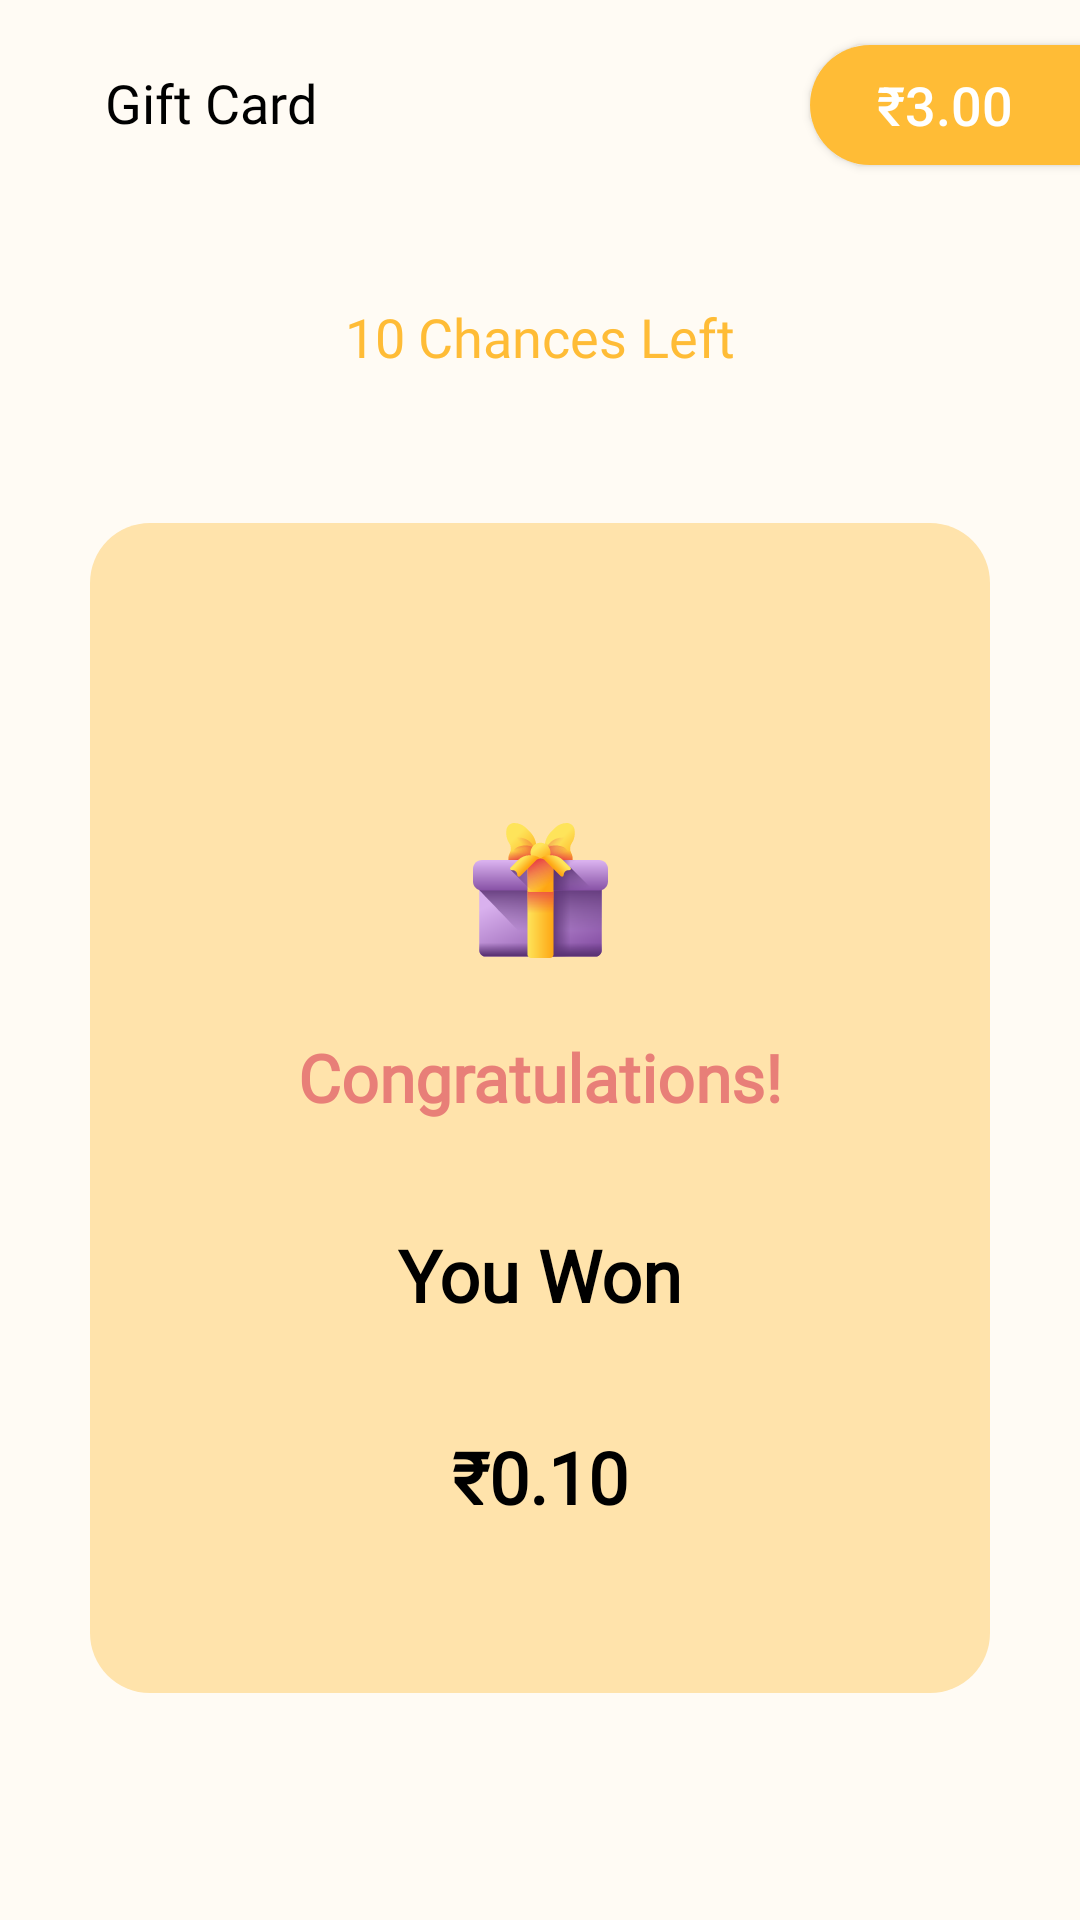

This screen was rendered from an Android layout file. Write that file and the resources it references.
<!-- AndroidManifest.xml: application theme Theme.EAA1 -->
<!-- res/layout/fragment_scratch_card.xml -->
<?xml version="1.0" encoding="utf-8"?>
<androidx.constraintlayout.widget.ConstraintLayout
    android:id="@+id/layout_scratch"
    xmlns:android="http://schemas.android.com/apk/res/android"
    xmlns:app="http://schemas.android.com/apk/res-auto"
    xmlns:tools="http://schemas.android.com/tools"
    android:layout_width="match_parent"
    android:layout_height="match_parent"
    android:background="#FFFBF4"
    tools:context=".Fragments.ScratchCardFragment">

    <TextView
        android:id="@+id/user_name"
        android:layout_width="wrap_content"
        android:layout_height="wrap_content"
        android:layout_marginStart="35dp"
        android:layout_marginTop="22dp"
        android:fontFamily="@font/lato_bold"
        android:text="@string/gift_card"
        android:textColor="@color/black"
        android:textSize="18sp"
        app:layout_constraintStart_toStartOf="parent"
        app:layout_constraintTop_toTopOf="parent" />

    <androidx.appcompat.widget.AppCompatButton
        android:elevation="0dp"
        android:id="@+id/btn_balance"
        android:layout_width="90dp"
        android:layout_height="40dp"
        android:layout_marginTop="15dp"
        android:background="@drawable/balance_bakcgrond"
        android:text="@string/dummy_balance"
        android:textColor="@color/white"
        android:textSize="18sp"
        app:layout_constraintEnd_toEndOf="parent"
        app:layout_constraintTop_toTopOf="parent" />

    <TextView
        android:id="@+id/tv_chances"
        android:layout_width="wrap_content"
        android:layout_height="wrap_content"
        android:layout_marginTop="100dp"
        android:fontFamily="@font/lato_regular"
        android:text="@string/dummy_chances_left"
        android:textColor="#FFBC36"
        android:textSize="18sp"
        app:layout_constraintEnd_toEndOf="parent"
        app:layout_constraintStart_toStartOf="parent"
        app:layout_constraintTop_toTopOf="parent" />

    <androidx.constraintlayout.widget.ConstraintLayout
        android:layout_width="300dp"
        android:layout_height="390dp"
        android:layout_marginStart="50dp"
        android:layout_marginTop="50dp"
        android:layout_marginEnd="50dp"
        app:cardBackgroundColor="#FFFBF4"
        android:background="@drawable/scratch_card_bg"
        app:layout_constraintEnd_toEndOf="parent"
        app:layout_constraintStart_toStartOf="parent"
        app:layout_constraintTop_toBottomOf="@id/tv_chances">

        <androidx.constraintlayout.widget.ConstraintLayout
            android:layout_width="match_parent"
            android:layout_height="match_parent"
            android:background="@drawable/scratch_card_background"
            app:layout_constraintStart_toStartOf="parent"
            app:layout_constraintBottom_toBottomOf="parent"
            app:layout_constraintEnd_toEndOf="parent"
            app:layout_constraintTop_toTopOf="parent">

            <ImageView
                android:id="@+id/gift"
                android:layout_width="45dp"
                android:layout_height="45dp"
                android:layout_marginTop="100dp"
                app:layout_constraintEnd_toEndOf="parent"
                app:layout_constraintStart_toStartOf="parent"
                app:layout_constraintTop_toTopOf="parent"
                android:src="@drawable/ic_gift"
                android:contentDescription="@string/category_image"/>

            <TextView
                android:id="@+id/congratulations"
                android:layout_width="wrap_content"
                android:layout_height="wrap_content"
                android:layout_marginBottom="8dp"
                android:text="@string/congratulations"
                android:textStyle="bold"
                android:layout_marginTop="25dp"
                android:fontFamily="@font/lato_regular"
                android:textColor="#E87F78"
                android:textSize="22sp"
                app:layout_constraintEnd_toEndOf="parent"
                app:layout_constraintStart_toStartOf="parent"
                app:layout_constraintTop_toBottomOf="@id/gift" />

            <TextView
                android:id="@+id/tv_you_won"
                android:layout_width="wrap_content"
                android:layout_height="wrap_content"
                android:layout_marginBottom="8dp"
                android:text="@string/you_won"
                android:textStyle="bold"
                android:layout_marginTop="35dp"
                android:fontFamily="@font/lato_regular"
                android:textColor="#000000"
                android:textSize="24sp"
                app:layout_constraintEnd_toEndOf="parent"
                app:layout_constraintStart_toStartOf="parent"
                app:layout_constraintTop_toBottomOf="@id/congratulations"/>

            <TextView
                android:id="@+id/amount_won"
                android:layout_width="wrap_content"
                android:layout_height="wrap_content"
                android:layout_marginBottom="8dp"
                android:text="@string/dummy_won_amount"
                android:textStyle="bold"
                android:layout_marginTop="35dp"
                android:fontFamily="@font/lato_bold"
                android:textColor="#000000"
                android:textSize="24sp"
                app:layout_constraintEnd_toEndOf="parent"
                app:layout_constraintStart_toStartOf="parent"
                app:layout_constraintTop_toBottomOf="@id/tv_you_won"/>

        </androidx.constraintlayout.widget.ConstraintLayout>



        <androidx.cardview.widget.CardView
            android:visibility="gone"
            android:layout_width="300dp"
            android:layout_height="390dp"
            app:cardCornerRadius="25dp"
            app:layout_constraintBottom_toBottomOf="parent"
            app:layout_constraintEnd_toEndOf="parent"
            app:layout_constraintStart_toStartOf="parent"
            app:layout_constraintTop_toTopOf="parent">
            <com.anupkumarpanwar.scratchview.ScratchView
                android:id="@+id/scratch_card"
                android:layout_width="match_parent"
                android:layout_height="match_parent"
                app:overlay_width="300dp"
                app:overlay_height="390dp"
                app:overlay_image="@drawable/scratch_card2" />
        </androidx.cardview.widget.CardView>

        <ImageView
            android:id="@+id/scratch_image"
            android:layout_width="match_parent"
            android:layout_height="match_parent"
            android:visibility="invisible"
            app:layout_constraintBottom_toBottomOf="parent"
            app:layout_constraintEnd_toEndOf="parent"
            app:layout_constraintStart_toStartOf="parent"
            app:layout_constraintTop_toTopOf="parent"
            android:src="@drawable/scratch_card2" />

    </androidx.constraintlayout.widget.ConstraintLayout>

</androidx.constraintlayout.widget.ConstraintLayout>
<!-- resources referenced by this layout -->
<resources>
  <color name="black">#FF000000</color>
  <color name="white">#FFFFFFFF</color>
  <!-- drawable balance_bakcgrond (drawable) -->
  <?xml version="1.0" encoding="utf-8"?>
  <selector xmlns:android="http://schemas.android.com/apk/res/android">
  
      <item>
  
          <shape android:shape="rectangle">
  
              <solid android:color="@color/balance_background"/>
              <corners android:topLeftRadius="33dp"
                  android:bottomLeftRadius="33dp"/>
  
          </shape>
  
      </item>
  
  </selector>
  <!-- drawable ic_gift: vector/xml drawable (drawable, 15216 chars, omitted) -->
  <!-- drawable scratch_card2: png bitmap (drawable-hdpi, 124373 bytes) -->
  <!-- drawable scratch_card_background (drawable) -->
  <?xml version="1.0" encoding="utf-8"?>
  <selector xmlns:android="http://schemas.android.com/apk/res/android">
  
      <item>
  
          <shape android:shape="rectangle">
  
              <solid android:color= "#FFE3AB"/>
              <corners android:radius="20dp"/>
  
          </shape>
  
      </item>
  
  
  </selector>
  <!-- drawable scratch_card_bg (drawable) -->
  <?xml version="1.0" encoding="utf-8"?>
  <selector xmlns:android="http://schemas.android.com/apk/res/android">
  
      <item>
  
          <shape android:shape="rectangle">
  
              <corners android:radius="33dp"/>
  
          </shape>
  
      </item>
  
  </selector>
  <string name="category_image">Category Image</string>
  <string name="congratulations">Congratulations!</string>
  <string name="dummy_balance">₹3.00</string>
  <string name="dummy_chances_left">10 Chances Left</string>
  <string name="dummy_won_amount">₹0.10</string>
  <string name="gift_card">Gift Card</string>
  <string name="you_won">You Won</string>
  <style name="Theme.EAA1" parent="Theme.MaterialComponents.Light.NoActionBar">
          
          <item name="colorPrimary">@color/background</item>
          <item name="colorPrimaryVariant">@color/black</item>
          <item name="colorOnPrimary">@color/black</item>
          
          <item name="colorSecondary">@color/teal_200</item>
          <item name="colorSecondaryVariant">@color/teal_700</item>
          <item name="colorOnSecondary">@color/black</item>
          
          <item name="android:statusBarColor" tools:targetApi="l">?attr/colorPrimaryVariant</item>
          
      </style>
  <color name="balance_background">#FFBC36</color>
  <color name="background">#FFFBF4</color>
  <color name="teal_200">#FF03DAC5</color>
  <color name="teal_700">#FF018786</color>
</resources>
